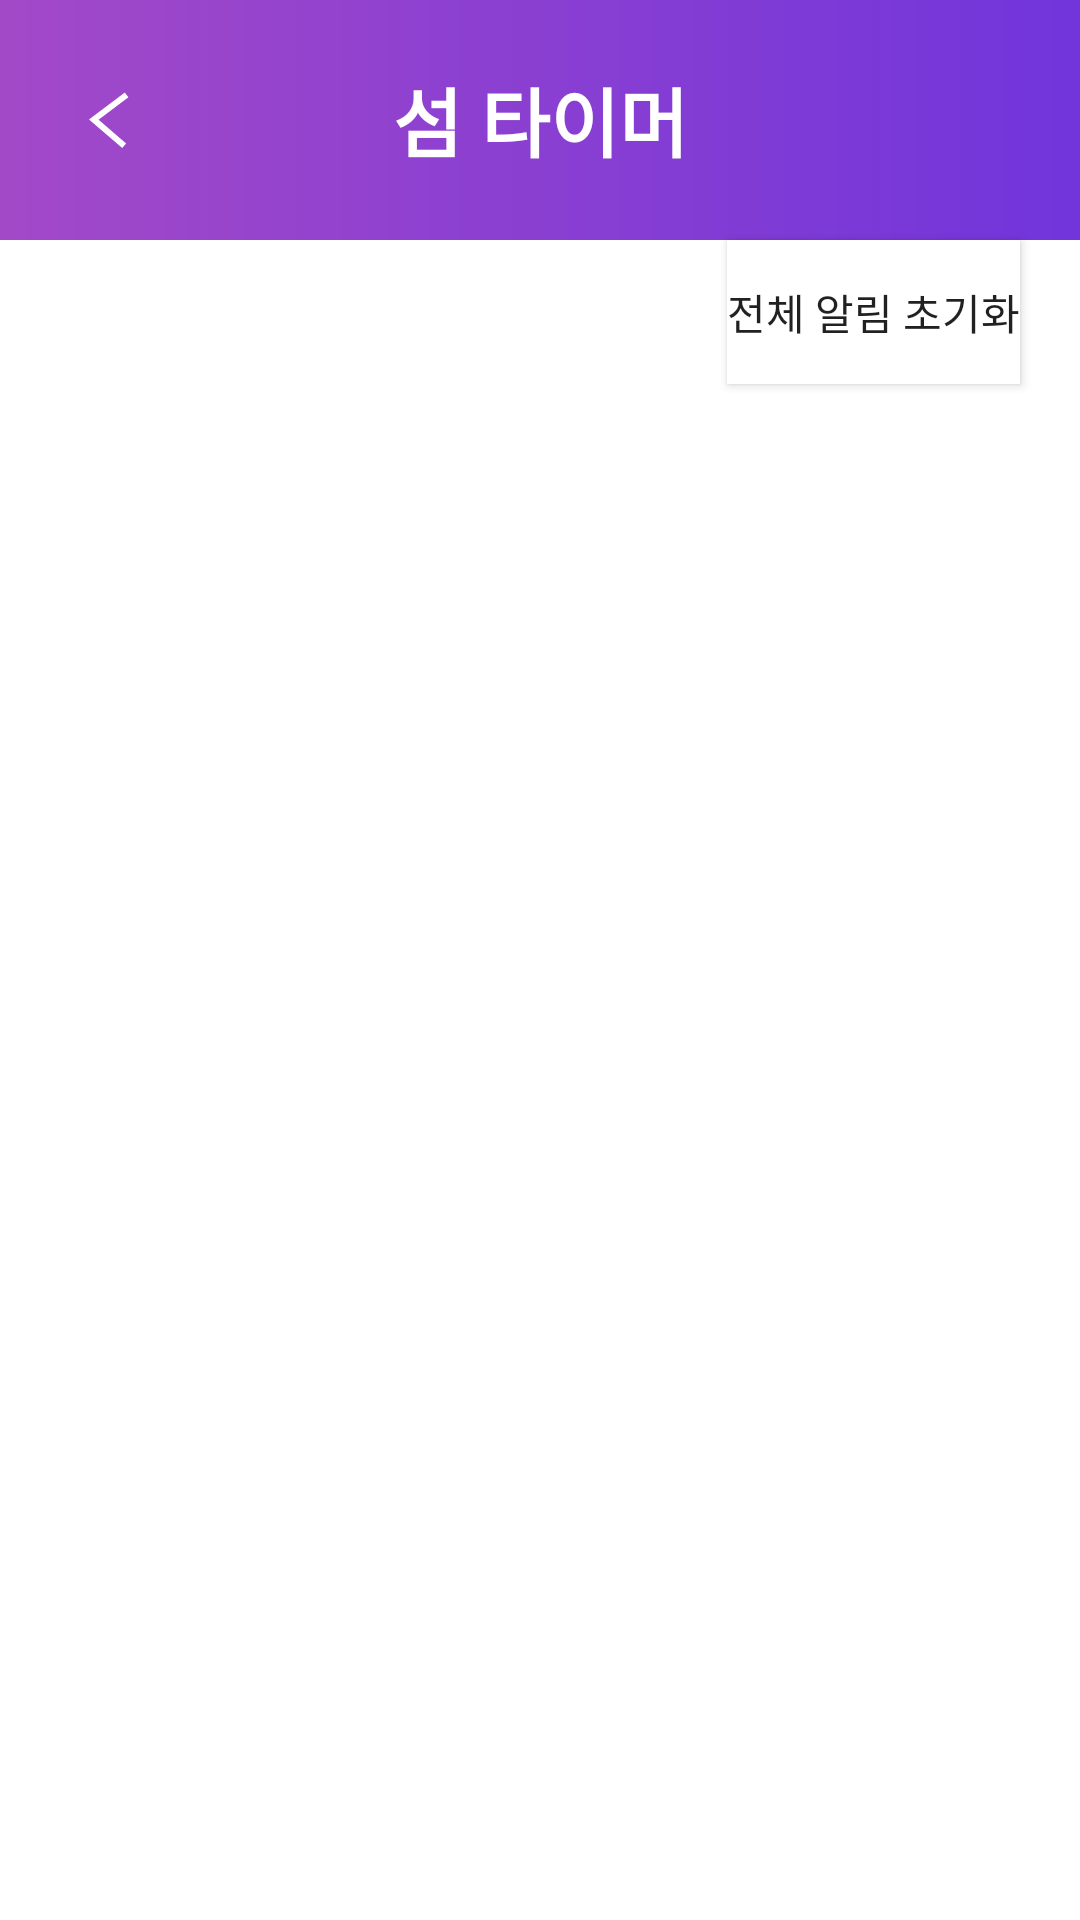

Layout XML and referenced resources for this Android screen:
<!-- AndroidManifest.xml: application theme Theme.Alloa -->
<!-- res/layout/timer.xml -->
<?xml version="1.0" encoding="utf-8"?>
<androidx.constraintlayout.widget.ConstraintLayout xmlns:android="http://schemas.android.com/apk/res/android"
    xmlns:app="http://schemas.android.com/apk/res-auto"
    xmlns:tools="http://schemas.android.com/tools"
    android:layout_width="match_parent"
    android:layout_height="match_parent"
    android:orientation="vertical"
    android:background="@color/white">

    <LinearLayout
        android:id="@+id/linearLayout"
        android:layout_width="match_parent"
        android:layout_height="80dp"
        android:orientation="horizontal"
        android:background="@drawable/gradient_design"
        app:layout_constraintTop_toTopOf="parent"
        app:layout_constraintStart_toStartOf="parent"
        app:layout_constraintEnd_toEndOf="parent">

        <ImageButton
            android:id="@+id/island_back"
            android:layout_width="0dp"
            android:layout_height="match_parent"
            android:layout_weight="1"
            android:background="@android:color/transparent"
            android:src="@drawable/back"
            android:layout_margin="15dp"/>
        <TextView
            android:layout_width="0dp"
            android:layout_height="match_parent"
            android:layout_weight="4"
            android:text="섬 타이머"
            android:textColor="@color/white"
            android:textSize="25dp"
            android:textStyle="bold"
            android:gravity="center"/>
        <ImageButton
            android:layout_width="0dp"
            android:layout_height="match_parent"
            android:layout_weight="1"
            android:background="@android:color/transparent"
            android:layout_margin="15dp"/>


    </LinearLayout>

    <Button
        android:id="@+id/reset"
        android:layout_width="wrap_content"
        android:layout_height="wrap_content"
        android:text="전체 알림 초기화"
        android:background="@color/white"
        android:elevation="20dp"
        android:layout_marginEnd="20dp"
        app:layout_constraintTop_toBottomOf="@id/linearLayout"
        app:layout_constraintEnd_toEndOf="parent"/>

    <ScrollView
        android:layout_width="match_parent"
        android:layout_height="0dp"
        android:background="@color/white"
        android:padding="10dp"
        app:layout_constraintStart_toStartOf="parent"
        app:layout_constraintEnd_toEndOf="parent"
        app:layout_constraintTop_toBottomOf="@id/reset"
        app:layout_constraintBottom_toBottomOf="parent">

        <LinearLayout
            android:layout_width="match_parent"
            android:layout_height="wrap_content"
            android:orientation="vertical">

        </LinearLayout>
    </ScrollView>

</androidx.constraintlayout.widget.ConstraintLayout>
<!-- resources referenced by this layout -->
<resources>
  <color name="white">#FFFFFFFF</color>
  <!-- drawable back: png bitmap (drawable-hdpi, 259 bytes) -->
  <!-- drawable gradient_design (drawable) -->
  <?xml version="1.0" encoding="utf-8"?>
  <shape xmlns:android="http://schemas.android.com/apk/res/android">
  
      <gradient
          android:startColor="@color/purple"
          android:endColor="@color/navy"/>
  </shape>
  <style name="Theme.Alloa" parent="Theme.AppCompat.Light">
          
          <item name="colorPrimary">@color/purple_500</item>
          <item name="colorPrimaryVariant">@color/purple_700</item>
          <item name="colorOnPrimary">@color/white</item>
          
          <item name="colorSecondary">@color/teal_200</item>
          <item name="colorSecondaryVariant">@color/teal_700</item>
          <item name="colorOnSecondary">@color/black</item>
          
          <item name="android:statusBarColor" tools:targetApi="l">?attr/colorPrimaryVariant</item>
          <item name="android:windowTranslucentStatus">true</item>
          
  
          <item name="windowActionBar">false</item>
          <item name="windowNoTitle">true</item>
      </style>
  <color name="purple">#a249c8</color>
  <color name="navy">#7135db</color>
  <color name="purple_500">#FF6200EE</color>
  <color name="purple_700">#FF3700B3</color>
  <color name="teal_200">#FF03DAC5</color>
  <color name="teal_700">#FF018786</color>
  <color name="black">#FF000000</color>
</resources>
